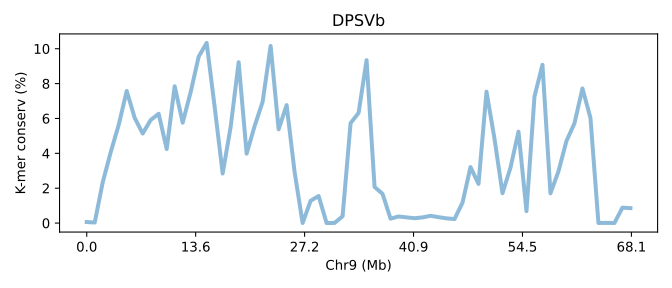

The data file committed next to this chart (first rows):
SeqID	Chr9 (Mb)	K-mer conserv (%)	Group	Group_chrom
DPSVb.chr9	0.0	0.05907	0	0
DPSVb.chr9	0.01468	0.03164	0	0
DPSVb.chr9	0.02936	2.34	0	0
DPSVb.chr9	0.04404	4.068	0	0
DPSVb.chr9	0.05872	5.633	0	0
DPSVb.chr9	0.0734	7.577	0	0
DPSVb.chr9	0.08808	6.031	0	0
DPSVb.chr9	0.1028	5.138	0	0
DPSVb.chr9	0.1174	5.913	0	0
DPSVb.chr9	0.1321	6.268	0	0
DPSVb.chr9	0.1468	4.245	0	0
DPSVb.chr9	0.1615	7.845	0	0
DPSVb.chr9	0.1762	5.758	0	0
DPSVb.chr9	0.1908	7.515	0	0
DPSVb.chr9	0.2055	9.544	0	0
DPSVb.chr9	0.2202	10.33	0	0
DPSVb.chr9	0.2349	6.661	0	0
DPSVb.chr9	0.2495	2.842	0	0
DPSVb.chr9	0.2642	5.513	0	0
DPSVb.chr9	0.2789	9.223	0	0
DPSVb.chr9	0.2936	3.983	0	0
DPSVb.chr9	0.3083	5.567	0	0
DPSVb.chr9	0.3229	6.954	0	0
DPSVb.chr9	0.3376	10.16	0	0
DPSVb.chr9	0.3523	5.377	0	0
DPSVb.chr9	0.367	6.766	0	0
DPSVb.chr9	0.3817	2.925	0	0
DPSVb.chr9	0.3963	0.002073	0	0
DPSVb.chr9	0.411	1.276	0	0
DPSVb.chr9	0.4257	1.554	0	0
DPSVb.chr9	0.4404	0.001513	0	0
DPSVb.chr9	0.4551	0.007193	0	0
DPSVb.chr9	0.4697	0.3902	0	0
DPSVb.chr9	0.4844	5.731	0	0
DPSVb.chr9	0.4991	6.319	0	0
DPSVb.chr9	0.5138	9.343	0	0
DPSVb.chr9	0.5285	2.071	0	0
DPSVb.chr9	0.5431	1.675	0	0
DPSVb.chr9	0.5578	0.2535	0	0
DPSVb.chr9	0.5725	0.3782	0	0
DPSVb.chr9	0.5872	0.3276	0	0
DPSVb.chr9	0.6018	0.2796	0	0
DPSVb.chr9	0.6165	0.3256	0	0
DPSVb.chr9	0.6312	0.4168	0	0
DPSVb.chr9	0.6459	0.3392	0	0
DPSVb.chr9	0.6606	0.2711	0	0
DPSVb.chr9	0.6752	0.2288	0	0
DPSVb.chr9	0.6899	1.173	0	0
DPSVb.chr9	0.7046	3.212	0	0
DPSVb.chr9	0.7193	2.246	0	0
DPSVb.chr9	0.734	7.538	0	0
DPSVb.chr9	0.7486	4.836	0	0
DPSVb.chr9	0.7633	1.712	0	0
DPSVb.chr9	0.778	3.178	0	0
DPSVb.chr9	0.7927	5.243	0	0
DPSVb.chr9	0.8074	0.684	0	0
DPSVb.chr9	0.822	7.26	0	0
DPSVb.chr9	0.8367	9.079	0	0
DPSVb.chr9	0.8514	1.706	0	0
DPSVb.chr9	0.8661	2.964	0	0
... 9 more rows
